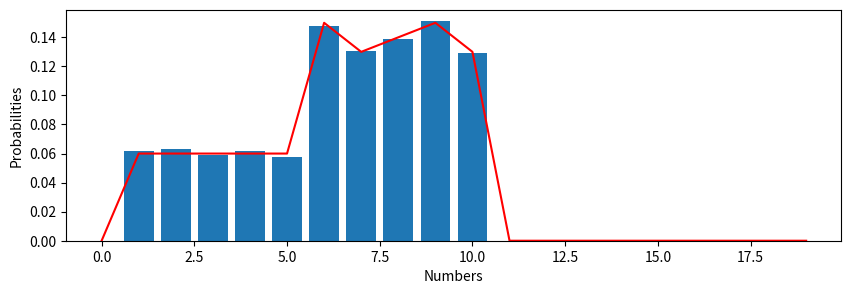
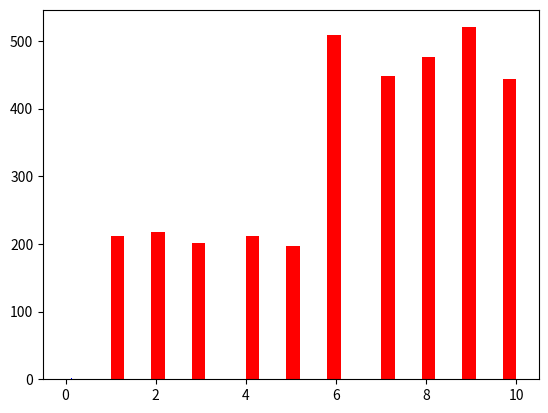

Python code for these plots, in order:
from __future__ import print_function
__author__ = 'kmchugg'

import random
import numpy as np
import scipy.stats as stats
import matplotlib.pyplot as plt
from random import sample 
from matplotlib import pyplot
import statistics
import collections

C = 0.15/0.05 #maximum value of the target 
accepted = 0
rejected = 0
sample_data = []
p = [0.06,0.06,0.06,0.06,0.06,0.15,0.13,0.14,0.15,0.13,0,0,0,0,0,0,0,0,0,0,]  #extra zeros added added to accoujt for the size of q
p_plot  = [0,0.06,0.06,0.06,0.06,0.06,0.15,0.13,0.14,0.15,0.13,0,0,0,0,0,0,0,0,0] #to plot the first value is taken as zero as the first value doesn't get printed.
I = np.ones(20)
q = 0.05*I
# print(p)
# print(q)

for i in range(10000):
    Y= random.randrange(1,21)
    value_test = C*np.random.rand(1)
    if(value_test <= p[Y-1]/0.05): # the algorithm
        sample_data.append(Y)
        accepted = accepted + 1
    else:
        rejected = rejected + 1
    
efficiency = accepted / (accepted + rejected)
print('---efficiency---')
print(efficiency)
print('--calculated---')
print(1/C)

print(sample_data)
value = []
freqList = (collections.Counter(sample_data)) #the disctionary that stores the frequency of occurrence of numbers
print(freqList)
denom = (len(sample_data))
for i in range(1, (len(freqList)+1)):
    value.append(freqList[i]/denom) #calculating the Probabilities
print('---value---')
print(value)

x = [1,2,3,4,5,6,7,8,9,10]
y = value
print('---x---')
print(x)


plt.figure(figsize=(10, 3))
plt.bar(x,y,align='center') # A bar chart
plt.plot(p_plot,"r-")
plt.xlabel('Numbers')
plt.ylabel('Probabilities')
plt.show()

sam_mean = statistics.mean(sample_data)
print('---sample mean---')
print(sam_mean)
sam_variance = statistics.variance(sample_data)
print('---sample variance---')
print(sam_variance)


theo_mean = 0
theo_var = 0
p_cal = [0.06,0.06,0.06,0.06,0.06,0.15,0.13,0.14,0.15,0.13]
for i in range(len(p_cal)):
    theo_mean = theo_mean + (i+1)*p_cal[i]
for i in range(len(p_cal)):
    theo_var = theo_var + (p_cal[i]*((i+1) - theo_mean)*((i+1) - theo_mean))
print('--theoretical mean---')
print(theo_mean)
print('--theoretical variance---')
print(theo_var)

fig = plt.figure()
plt.hist(p_plot,30,facecolor='b', alpha=1)
plt.hist(sample_data,30,facecolor='r', alpha=1)
plt.show()

